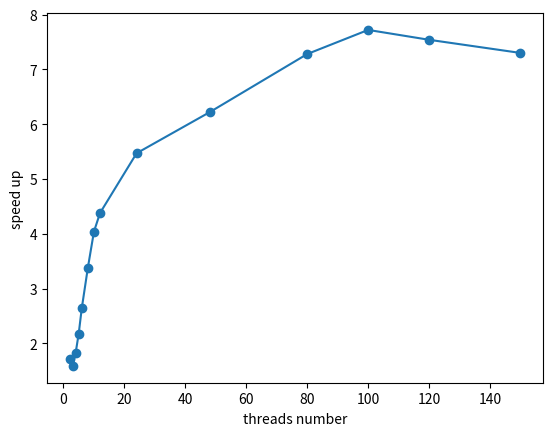

The matplotlib source for this figure:
import matplotlib.pyplot as plt

# 定义 x 轴和 y 轴的数据
x = [2, 3, 4, 5, 6, 8, 10, 12, 24, 48, 80, 100, 120, 150]
y = [1.72, 1.59, 1.83, 2.18, 2.64, 3.38, 4.04, 4.38, 5.47, 6.22, 7.28, 7.72, 7.54, 7.30]

# 绘制折线图
plt.plot(x, y, marker='o')

# 设置图表标题和轴标签
plt.title('')
plt.xlabel('threads number')
plt.ylabel('speed up')

# 保存图表到本地文件
plt.savefig('report1.png')

# 显示图表
plt.show()
